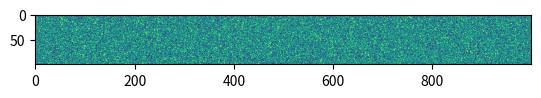

Reproduce this figure in Python.

import numpy as np
import matplotlib.pyplot as plt
import random


# Since all experimental subclasses contain a raster and a locomotion read-out
# We could improve the writing by defining a "Base-Class", and
# inherited the common attributes
class Experiment:
    def __init__(self, raster, locomotion):
        self.raster = raster
        self.locomotion = locomotion


# Making a secondary base-class, since two of the exp-classes share
# three rather than two attributes
class BurrowBased(Experiment):
    def __init__(self, raster, locomotion, position):
        super().__init__(raster, locomotion)
        self.position = position


class BurrowExp(BurrowBased):
    def __init__(self, raster, locomotion, position, pupildil):
        super().__init__(raster, locomotion, position)
        # self.raster = raster
        # self.locomotion = locomotion
        # self.position = position
        self.pupildil = pupildil


class PPIExp(Experiment):
    def __init__(self, raster, locomotion, tone):
        super().__init__(raster, locomotion)
        # self.raster = raster
        # self.locomotion = locomotion
        self.tone = tone


class LickExp(BurrowBased):
    def __init__(self, raster, locomotion, position, reward):
        super().__init__(raster, locomotion, position)
        # self.raster = raster
        # self.locomotion = locomotion
        # self.position = position
        self.reward = reward


r1 = np.random.rand(100, 1000)

plt.imshow(r1)
plt.show()

l1 = np.random.rand(1000)

plt.plot(l1)
plt.show()

p1 = np.random.rand(1000)

rew1 = [0]*1000
for i in range(500):
    rew1[i] = 1

random.shuffle(rew1)

LE = LickExp(r1, l1, p1, rew1)

print('LE-locomotion: ' + str(l1))
